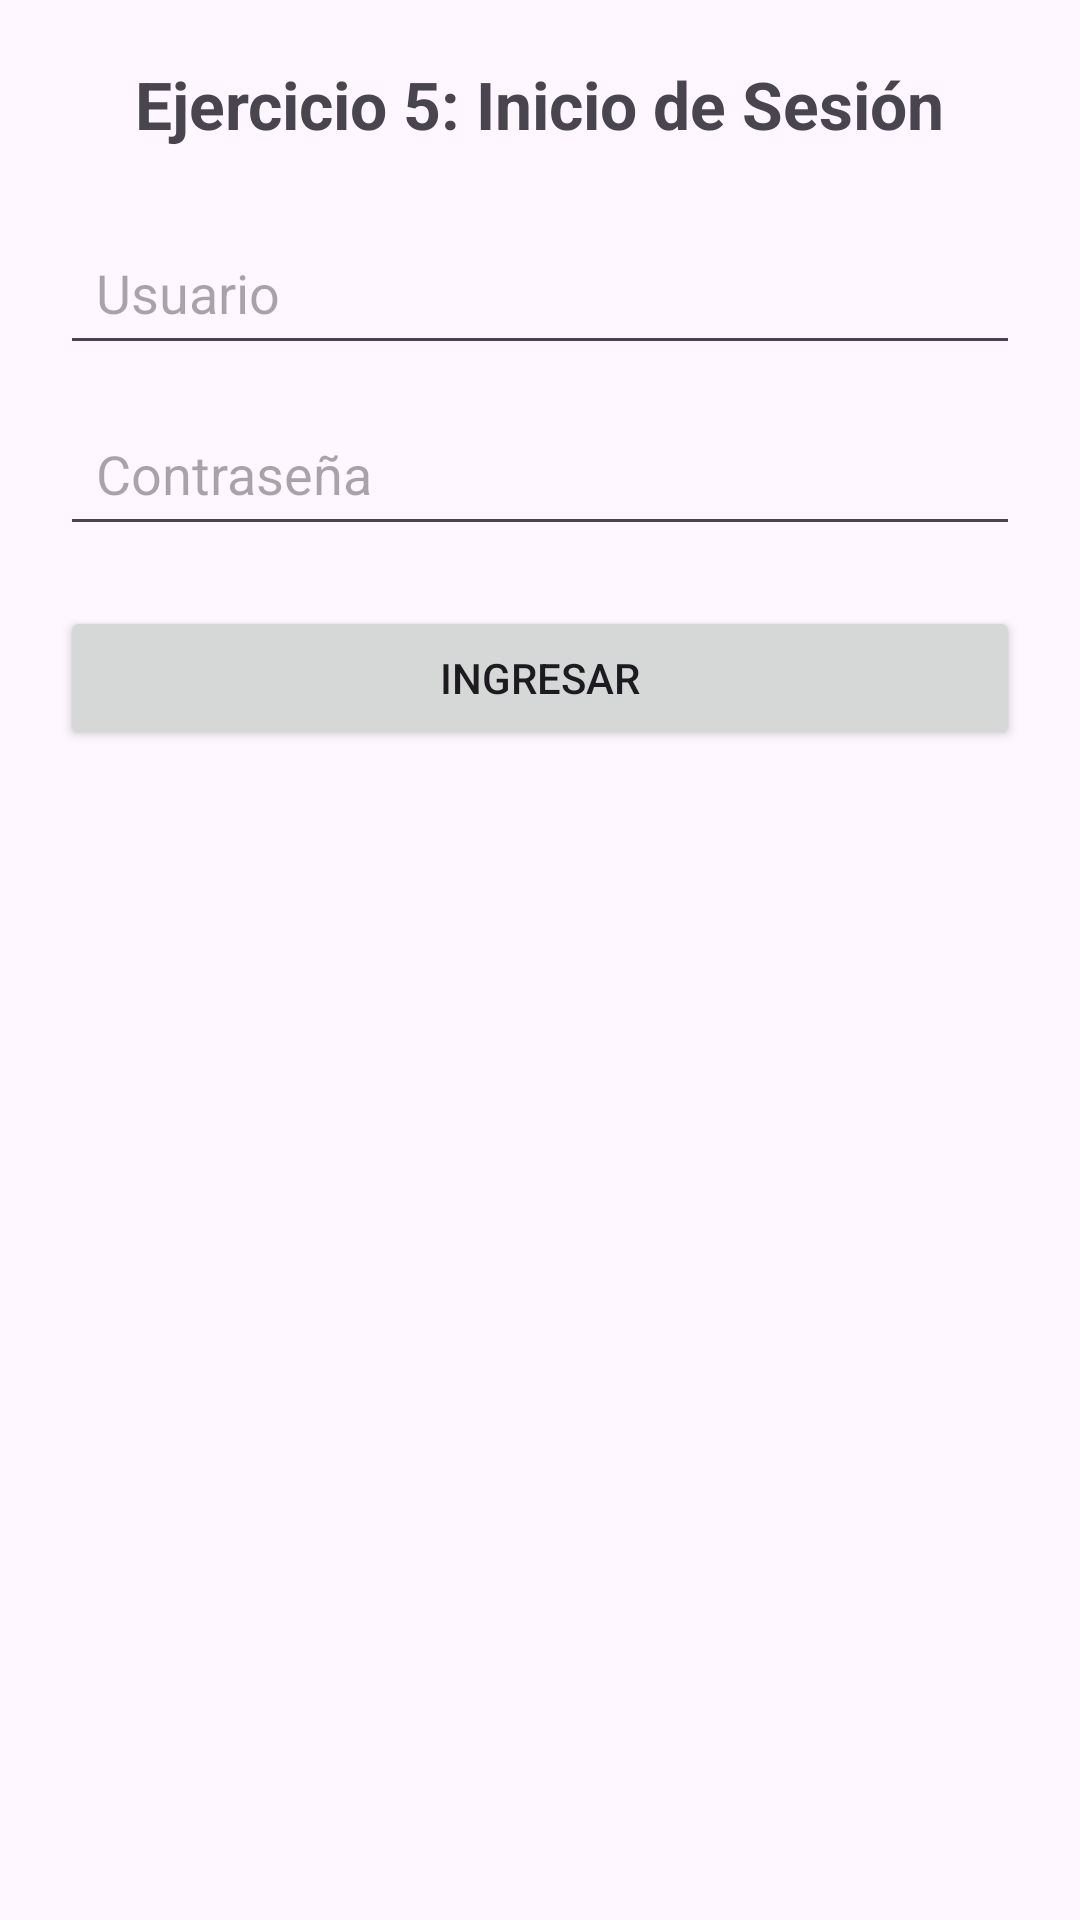

Here is an Android app screen rendered from its layout file. Give the layout XML and the strings, colors and styles it references.
<!-- AndroidManifest.xml: application theme Theme.EjerciciosAndroidIntents -->
<!-- res/layout/activity_ejercicio05_login.xml -->
<?xml version="1.0" encoding="utf-8"?>
<LinearLayout xmlns:android="http://schemas.android.com/apk/res/android"
    android:layout_width="match_parent"
    android:layout_height="match_parent"
    android:orientation="vertical"
    android:padding="20dp"
    android:gravity="center_horizontal">

    <TextView
        android:layout_width="wrap_content"
        android:layout_height="wrap_content"
        android:text="Ejercicio 5: Inicio de Sesión"
        android:textSize="22sp"
        android:textStyle="bold"
        android:layout_marginBottom="24dp" />

    <EditText
        android:id="@+id/campoUsuarioEj5"
        android:layout_width="match_parent"
        android:layout_height="wrap_content"
        android:hint="Usuario"
        android:inputType="text"
        android:padding="12dp"
        android:layout_marginBottom="12dp" />

    <EditText
        android:id="@+id/campoPasswordEj5"
        android:layout_width="match_parent"
        android:layout_height="wrap_content"
        android:hint="Contraseña"
        android:inputType="textPassword"
        android:padding="12dp"
        android:layout_marginBottom="20dp" />

    <Button
        android:id="@+id/botonIngresarEj5"
        android:layout_width="match_parent"
        android:layout_height="wrap_content"
        android:text="Ingresar" />
</LinearLayout>
<!-- resources referenced by this layout -->
<resources>
  <style name="Theme.EjerciciosAndroidIntents" parent="Base.Theme.EjerciciosAndroidIntents" />
  <style name="Base.Theme.EjerciciosAndroidIntents" parent="Theme.Material3.DayNight.NoActionBar">
          
          
      </style>
</resources>
